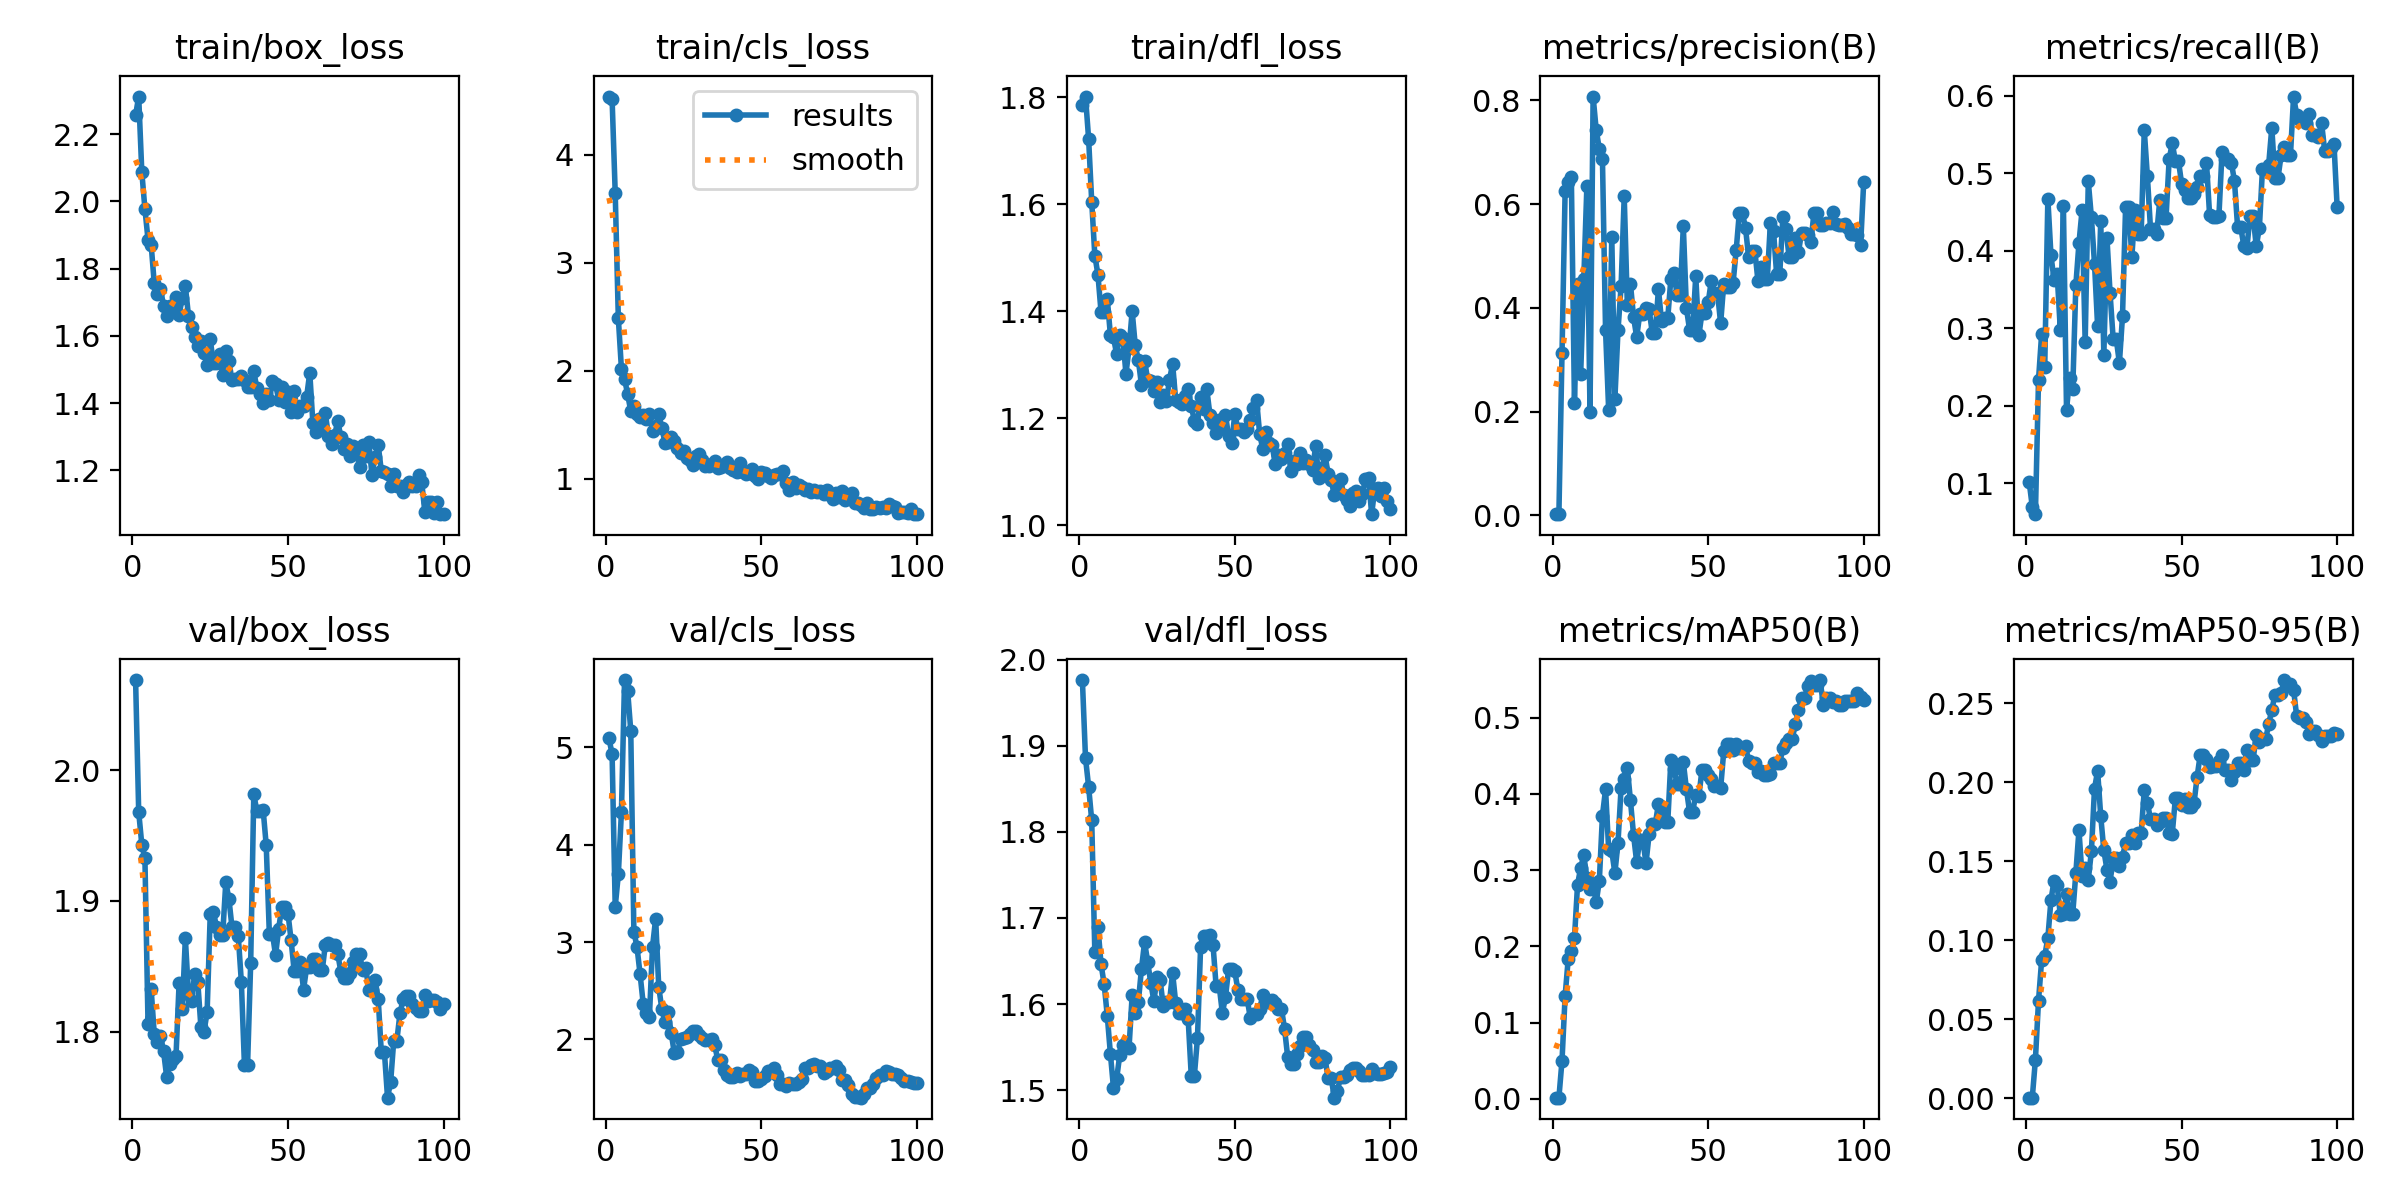

The data file committed next to this chart (first rows):
epoch, train/box_loss, train/cls_loss, train/dfl_loss, metrics/precision(B), metrics/recall(B), metrics/mAP50(B), metrics/mAP50-95(B), val/box_loss, val/cls_loss, val/dfl_loss, lr/pg0, lr/pg1, lr/pg2
1, 2.257, 4.54, 1.786, 0.00231, 0.1018, 0.00151, 0.00044, 2.069, 5.093, 1.976, 2.5e-05, 2.5e-05, 2.5e-05
2, 2.312, 4.517, 1.801, 0.00234, 0.06944, 0.00147, 0.00054, 1.968, 4.93, 1.886, 6.1881e-05, 6.1881e-05, 6.1881e-05
3, 2.087, 3.649, 1.722, 0.3125, 0.06019, 0.05005, 0.02449, 1.943, 3.362, 1.853, 9.802e-05, 9.802e-05, 9.802e-05
4, 1.978, 2.489, 1.605, 0.6252, 0.2335, 0.1351, 0.06185, 1.933, 3.694, 1.813, 0.0001334, 0.0001334, 0.0001334
5, 1.886, 2.018, 1.504, 0.6426, 0.2925, 0.1838, 0.08732, 1.806, 4.336, 1.66, 0.0001681, 0.0001681, 0.0001681
6, 1.872, 1.925, 1.468, 0.6521, 0.2506, 0.1934, 0.09021, 1.832, 5.692, 1.69, 0.000202, 0.000202, 0.000202
7, 1.756, 1.782, 1.398, 0.2168, 0.4672, 0.2106, 0.1014, 1.798, 5.581, 1.646, 0.0002351, 0.0002351, 0.0002351
8, 1.724, 1.627, 1.399, 0.4449, 0.394, 0.2812, 0.1255, 1.792, 5.171, 1.623, 0.0002676, 0.0002676, 0.0002676
9, 1.74, 1.674, 1.423, 0.2723, 0.3618, 0.3031, 0.1377, 1.797, 3.107, 1.586, 0.0002993, 0.0002993, 0.0002993
10, 1.69, 1.595, 1.356, 0.4551, 0.3694, 0.3195, 0.1347, 1.785, 2.95, 1.542, 0.0003302, 0.0003302, 0.0003302
11, 1.659, 1.573, 1.351, 0.6351, 0.2983, 0.29, 0.1158, 1.765, 2.669, 1.502, 0.0003604, 0.0003604, 0.0003604
12, 1.69, 1.594, 1.32, 0.1988, 0.4581, 0.275, 0.1165, 1.775, 2.368, 1.513, 0.0003899, 0.0003899, 0.0003899
13, 1.687, 1.549, 1.356, 0.8071, 0.1951, 0.2795, 0.1295, 1.779, 2.276, 1.541, 0.0004186, 0.0004186, 0.0004186
14, 1.715, 1.596, 1.351, 0.7422, 0.2353, 0.2578, 0.1168, 1.782, 2.233, 1.552, 0.0004465, 0.0004465, 0.0004465
15, 1.664, 1.44, 1.283, 0.706, 0.2214, 0.2863, 0.1167, 1.837, 2.953, 1.552, 0.0004738, 0.0004738, 0.0004738
16, 1.712, 1.488, 1.331, 0.6869, 0.3556, 0.3716, 0.1426, 1.817, 3.24, 1.549, 0.0005003, 0.0005003, 0.0005003
17, 1.748, 1.595, 1.4, 0.3567, 0.4096, 0.406, 0.1696, 1.871, 2.537, 1.61, 0.000526, 0.000526, 0.000526
18, 1.66, 1.47, 1.336, 0.203, 0.4522, 0.3272, 0.1406, 1.829, 2.312, 1.589, 0.000551, 0.000551, 0.000551
19, 1.627, 1.333, 1.309, 0.5365, 0.2817, 0.3251, 0.1456, 1.823, 2.174, 1.603, 0.0005753, 0.0005753, 0.0005753
20, 1.597, 1.345, 1.262, 0.2248, 0.4894, 0.2962, 0.1384, 1.844, 2.281, 1.641, 0.0005988, 0.0005988, 0.0005988
21, 1.57, 1.384, 1.308, 0.3565, 0.443, 0.3361, 0.1562, 1.838, 2.067, 1.672, 0.0006216, 0.0006216, 0.0006216
22, 1.586, 1.352, 1.272, 0.4423, 0.3833, 0.4084, 0.1959, 1.803, 1.859, 1.649, 0.0006436, 0.0006436, 0.0006436
23, 1.55, 1.282, 1.27, 0.6147, 0.3023, 0.4193, 0.2071, 1.8, 1.866, 1.624, 0.0006649, 0.0006649, 0.0006649
24, 1.514, 1.24, 1.251, 0.4058, 0.4384, 0.4345, 0.1785, 1.815, 1.999, 1.603, 0.0006854, 0.0006854, 0.0006854
25, 1.59, 1.258, 1.267, 0.4464, 0.2661, 0.3916, 0.1569, 1.89, 2.019, 1.631, 0.0007052, 0.0007052, 0.0007052
26, 1.52, 1.191, 1.23, 0.3823, 0.4165, 0.3464, 0.1447, 1.892, 2.022, 1.628, 0.0007243, 0.0007243, 0.0007243
27, 1.519, 1.173, 1.243, 0.3438, 0.3453, 0.3108, 0.1371, 1.88, 2.053, 1.597, 0.0007426, 0.0007426, 0.0007426
28, 1.547, 1.129, 1.232, 0.3879, 0.286, 0.3391, 0.1519, 1.874, 2.085, 1.602, 0.0007602, 0.0007602, 0.0007602
29, 1.484, 1.212, 1.271, 0.3879, 0.286, 0.3391, 0.1519, 1.874, 2.085, 1.602, 0.000777, 0.000777, 0.000777
30, 1.556, 1.231, 1.302, 0.4004, 0.255, 0.309, 0.147, 1.914, 2.05, 1.636, 0.0007931, 0.0007931, 0.0007931
31, 1.525, 1.17, 1.234, 0.3971, 0.3154, 0.347, 0.1528, 1.902, 2.012, 1.601, 0.0008085, 0.0008085, 0.0008085
32, 1.468, 1.12, 1.23, 0.3524, 0.4568, 0.3609, 0.1617, 1.88, 1.998, 1.59, 0.0008231, 0.0008231, 0.0008231
33, 1.471, 1.122, 1.226, 0.3524, 0.4568, 0.3609, 0.1617, 1.88, 1.998, 1.59, 0.0008369, 0.0008369, 0.0008369
34, 1.472, 1.133, 1.241, 0.436, 0.3917, 0.3869, 0.1664, 1.873, 2.003, 1.594, 0.0008416, 0.0008416, 0.0008416
35, 1.482, 1.162, 1.255, 0.3745, 0.4522, 0.3773, 0.1616, 1.838, 1.94, 1.583, 0.0008416, 0.0008416, 0.0008416
36, 1.468, 1.097, 1.223, 0.3804, 0.4215, 0.3632, 0.1678, 1.774, 1.785, 1.517, 0.0008293, 0.0008293, 0.0008293
37, 1.448, 1.105, 1.196, 0.3804, 0.4215, 0.3632, 0.1678, 1.774, 1.785, 1.517, 0.0008169, 0.0008169, 0.0008169
38, 1.448, 1.124, 1.19, 0.456, 0.5553, 0.4441, 0.1949, 1.852, 1.685, 1.56, 0.0008045, 0.0008045, 0.0008045
39, 1.494, 1.155, 1.24, 0.4663, 0.496, 0.4325, 0.187, 1.982, 1.639, 1.666, 0.0007921, 0.0007921, 0.0007921
40, 1.444, 1.101, 1.218, 0.4245, 0.4284, 0.4132, 0.1766, 1.969, 1.617, 1.679, 0.0007797, 0.0007797, 0.0007797
41, 1.428, 1.083, 1.254, 0.4245, 0.4284, 0.4132, 0.1766, 1.969, 1.617, 1.679, 0.0007674, 0.0007674, 0.0007674
42, 1.399, 1.062, 1.207, 0.5572, 0.4215, 0.4419, 0.1728, 1.97, 1.66, 1.681, 0.000755, 0.000755, 0.000755
43, 1.428, 1.148, 1.191, 0.3993, 0.4659, 0.4064, 0.1747, 1.943, 1.623, 1.669, 0.0007426, 0.0007426, 0.0007426
44, 1.408, 1.062, 1.173, 0.358, 0.4426, 0.3767, 0.1772, 1.875, 1.64, 1.621, 0.0007302, 0.0007302, 0.0007302
45, 1.464, 1.044, 1.196, 0.358, 0.4426, 0.3767, 0.1772, 1.875, 1.64, 1.621, 0.0007179, 0.0007179, 0.0007179
46, 1.456, 1.05, 1.183, 0.4609, 0.5179, 0.3988, 0.1681, 1.858, 1.689, 1.59, 0.0007055, 0.0007055, 0.0007055
47, 1.41, 1.089, 1.207, 0.3469, 0.5387, 0.397, 0.1674, 1.879, 1.661, 1.608, 0.0006931, 0.0006931, 0.0006931
48, 1.449, 1.027, 1.167, 0.39, 0.5157, 0.4319, 0.1898, 1.895, 1.568, 1.64, 0.0006808, 0.0006808, 0.0006808
49, 1.403, 0.9954, 1.154, 0.39, 0.5157, 0.4319, 0.1898, 1.895, 1.568, 1.64, 0.0006684, 0.0006684, 0.0006684
50, 1.433, 1.061, 1.208, 0.4105, 0.4864, 0.4244, 0.1855, 1.89, 1.592, 1.638, 0.000656, 0.000656, 0.000656
51, 1.373, 1.05, 1.18, 0.4521, 0.4788, 0.4197, 0.1893, 1.87, 1.621, 1.616, 0.0006436, 0.0006436, 0.0006436
52, 1.436, 1.028, 1.179, 0.4287, 0.4679, 0.4104, 0.1845, 1.846, 1.674, 1.606, 0.0006312, 0.0006312, 0.0006312
53, 1.373, 1.008, 1.175, 0.4287, 0.4679, 0.4104, 0.1845, 1.846, 1.674, 1.606, 0.0006189, 0.0006189, 0.0006189
54, 1.392, 1.031, 1.18, 0.3699, 0.4726, 0.4074, 0.1868, 1.853, 1.708, 1.605, 0.0006065, 0.0006065, 0.0006065
55, 1.392, 1.045, 1.198, 0.4466, 0.4827, 0.4561, 0.2036, 1.832, 1.633, 1.584, 0.0005941, 0.0005941, 0.0005941
56, 1.419, 1.044, 1.22, 0.4405, 0.4968, 0.4658, 0.2175, 1.849, 1.545, 1.588, 0.0005818, 0.0005818, 0.0005818
57, 1.491, 1.068, 1.234, 0.4405, 0.4968, 0.4658, 0.2175, 1.849, 1.545, 1.588, 0.0005694, 0.0005694, 0.0005694
58, 1.341, 0.9652, 1.171, 0.4477, 0.5137, 0.4582, 0.2147, 1.855, 1.52, 1.594, 0.000557, 0.000557, 0.000557
59, 1.313, 0.9005, 1.143, 0.5113, 0.4462, 0.4658, 0.2093, 1.856, 1.547, 1.61, 0.0005446, 0.0005446, 0.0005446
60, 1.352, 0.9655, 1.174, 0.5827, 0.4432, 0.4599, 0.2101, 1.847, 1.54, 1.603, 0.0005322, 0.0005322, 0.0005322
... 40 more rows
